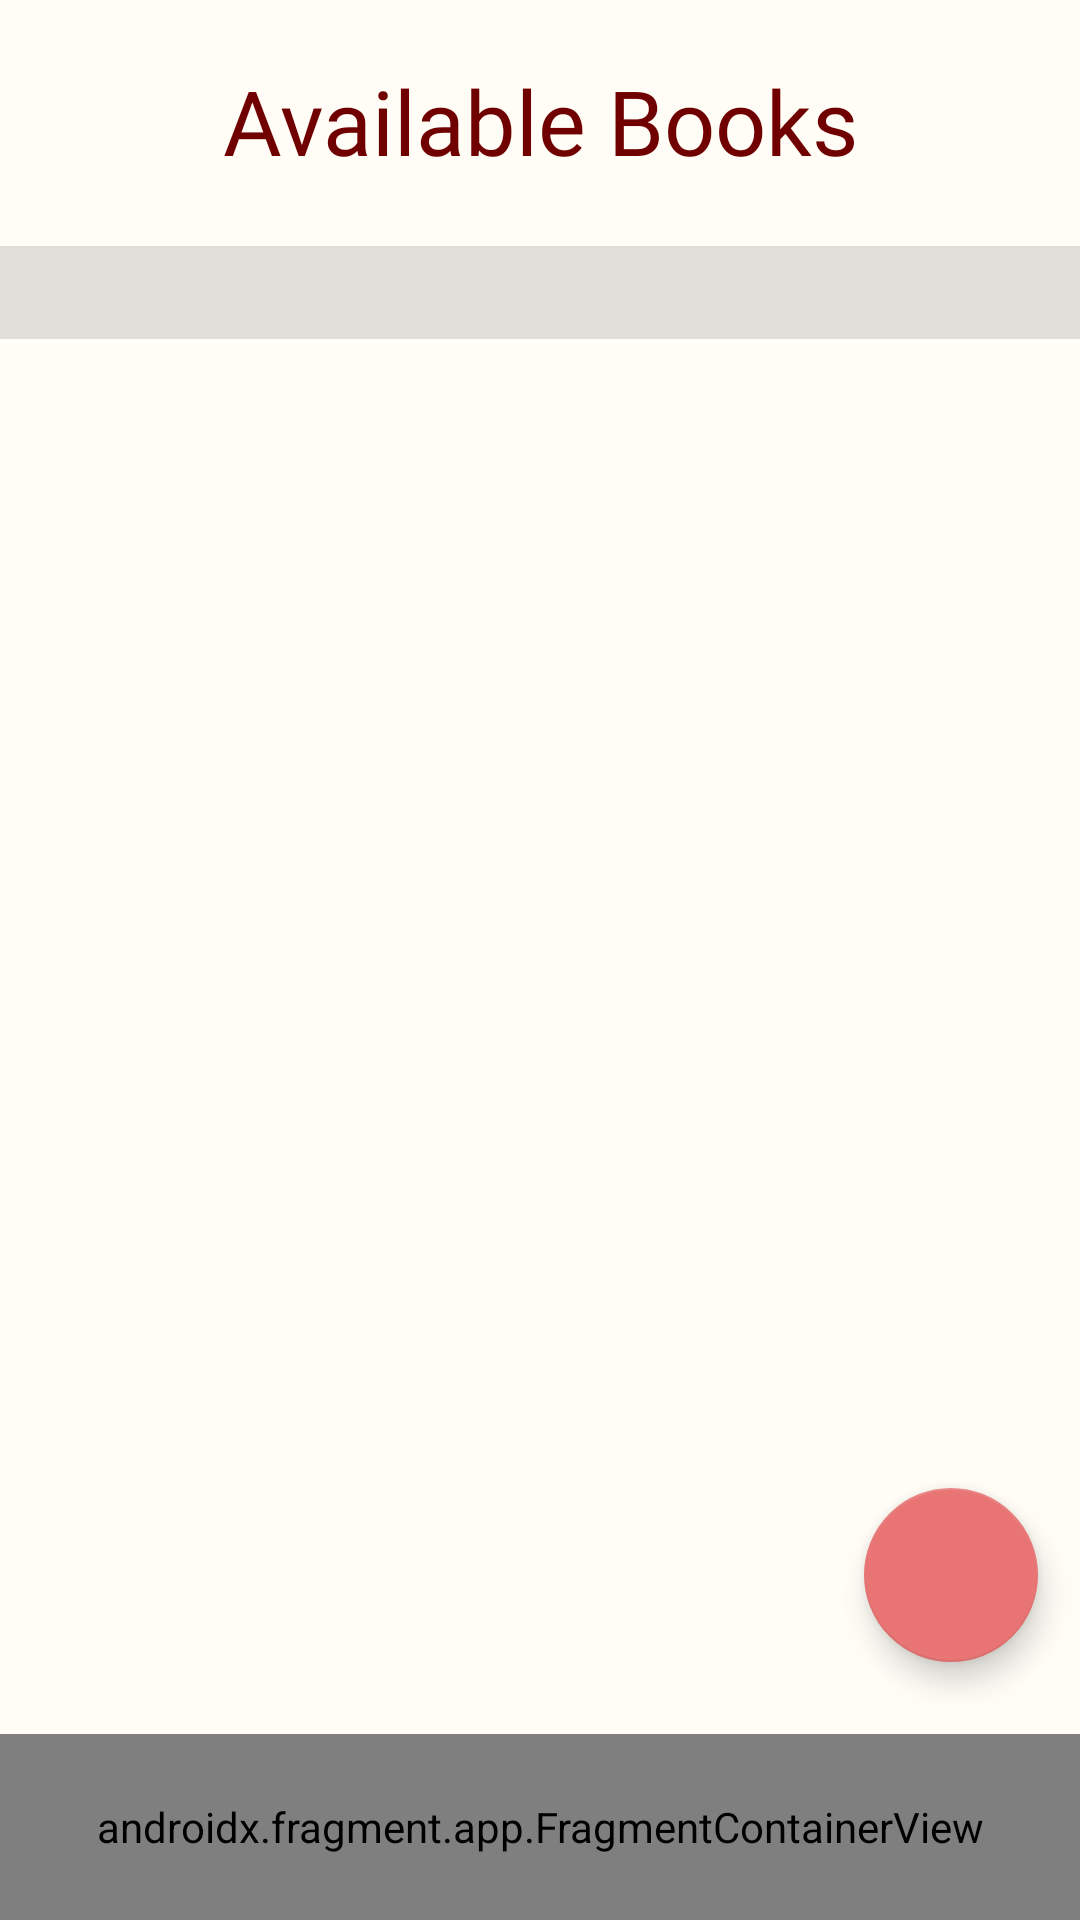

Here is an Android app screen rendered from its layout file. Give the layout XML and the strings, colors and styles it references.
<!-- AndroidManifest.xml: application theme Theme.BuBuddies -->
<!-- res/layout/activity_store.xml -->
<?xml version="1.0" encoding="utf-8"?>
<LinearLayout xmlns:android="http://schemas.android.com/apk/res/android"
    xmlns:app="http://schemas.android.com/apk/res-auto"
    xmlns:tools="http://schemas.android.com/tools"
    android:id="@+id/relativeLayout"
    android:layout_width="match_parent"
    android:layout_height="match_parent"
    android:background="@color/app_bg"
    android:orientation="vertical"
    android:weightSum="10"
    tools:context="com.green.bubuddies.StoreActivity">


    <TextView
        android:id="@+id/textView6"
        android:layout_width="match_parent"
        android:layout_height="0dp"
        android:layout_marginStart="20dp"
        android:layout_marginTop="20dp"
        android:layout_marginEnd="20dp"
        android:layout_weight="1"
        android:fontFamily="@font/amaranth"
        android:text="Available Books"
        android:textAlignment="center"
        android:textColor="@color/purple_500"
        android:textSize="30dp" />

    <View
        android:id="@+id/divider"
        android:layout_width="match_parent"
        android:layout_height="0dp"
        android:layout_weight="0.5"
        android:background="?android:attr/listDivider" />

    <androidx.constraintlayout.widget.ConstraintLayout
        android:layout_width="match_parent"
        android:layout_height="0dp"
        android:layout_weight="7.5">

        <androidx.recyclerview.widget.RecyclerView
            android:id="@+id/idRVListing"
            android:layout_width="0dp"
            android:layout_height="0dp"
            android:background="@drawable/recycle_view_item_selected"
            android:clickable="true"
            android:focusableInTouchMode="true"
            app:layout_constraintBottom_toBottomOf="parent"
            app:layout_constraintEnd_toEndOf="parent"
            app:layout_constraintHorizontal_bias="0.0"
            app:layout_constraintStart_toStartOf="parent"
            app:layout_constraintTop_toTopOf="parent"
            app:layout_constraintVertical_bias="1.0">

        </androidx.recyclerview.widget.RecyclerView>

        <com.google.android.material.floatingactionbutton.FloatingActionButton
            android:id="@+id/fab"
            android:layout_width="58dp"
            android:layout_height="93dp"
            android:layout_marginBottom="24dp"
            android:padding="10dp"
            android:scaleType="center"
            android:src="@drawable/ic_add_listing"
            app:layout_constraintBottom_toBottomOf="parent"
            app:layout_constraintEnd_toEndOf="parent"
            app:layout_constraintHorizontal_bias="0.954"
            app:layout_constraintStart_toStartOf="parent"
            tools:ignore="SpeakableTextPresentCheck" />

    </androidx.constraintlayout.widget.ConstraintLayout>

    <androidx.fragment.app.FragmentContainerView
        android:id="@+id/btmFragmentStore"
        android:name="com.green.bubuddies.BottomMenu"
        android:layout_width="match_parent"
        android:layout_height="0dp"
        android:layout_weight="1" />


</LinearLayout>
<!-- resources referenced by this layout -->
<resources>
  <color name="app_bg">#FFFDF6</color>
  <color name="purple_500">#700000</color>
  <!-- drawable recycle_view_item_selected (drawable) -->
  <?xml version="1.0" encoding="utf-8"?>
  <selector xmlns:android="http://schemas.android.com/apk/res/android">
  
  
  
  
  
  
  
  
  
  
  
  
  
  
      <item android:state_selected="true" android:drawable="@color/price_button_grey" />
      <item android:drawable="@android:color/transparent" />
  </selector>
  <style name="Theme.BuBuddies" parent="Theme.MaterialComponents.DayNight.DarkActionBar">
          
          <item name="colorPrimary">@color/purple_500</item>
          <item name="colorPrimaryVariant">@color/purple_700</item>
          <item name="colorOnPrimary">@color/white</item>
          <item name="colorAccent">@color/shrine_pink_100</item>
          
          <item name="colorSecondary">@color/teal_200</item>
          <item name="colorSecondaryVariant">@color/price_button_grey</item>
          <item name="colorOnSecondary">@color/black</item>
          
          <item name="android:statusBarColor" tools:targetApi="l">?attr/colorPrimaryVariant</item>
          
      </style>
  <color name="price_button_grey">#555</color>
  <color name="purple_700">#D30000</color>
  <color name="white">#FFFFFFFF</color>
  <color name="shrine_pink_100">#ffb6c1</color>
  <color name="teal_200">#E87474</color>
  <color name="black">#FF000000</color>
</resources>
